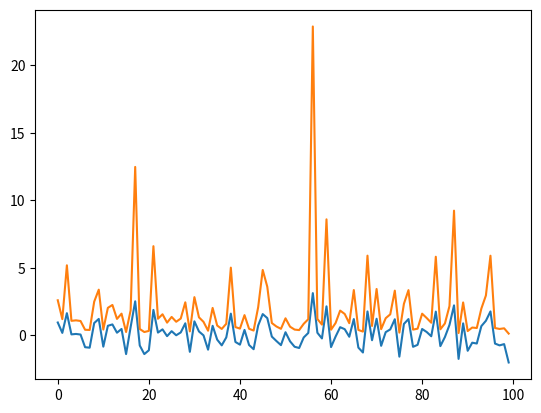

Here is the Python script that generated this plot:
"""Consider the log-normal distribution logN(0, 1), which can be derived by
exponentiating the N(0, 1) distribution. Show that exp of the mean does not
equal to the mean of the exp. Explain your findings"""

import numpy as np
import matplotlib.pyplot as plt

norm_dist = np.random.normal(0, 1, size=100)
log_normal = np.exp(norm_dist)
plt.plot(norm_dist)
plt.plot(log_normal)
plt.savefig("test3.png")

print("exp of mean is %s" % np.exp(np.mean(norm_dist)))
print("mean of the exp is %s" % np.mean(log_normal))
